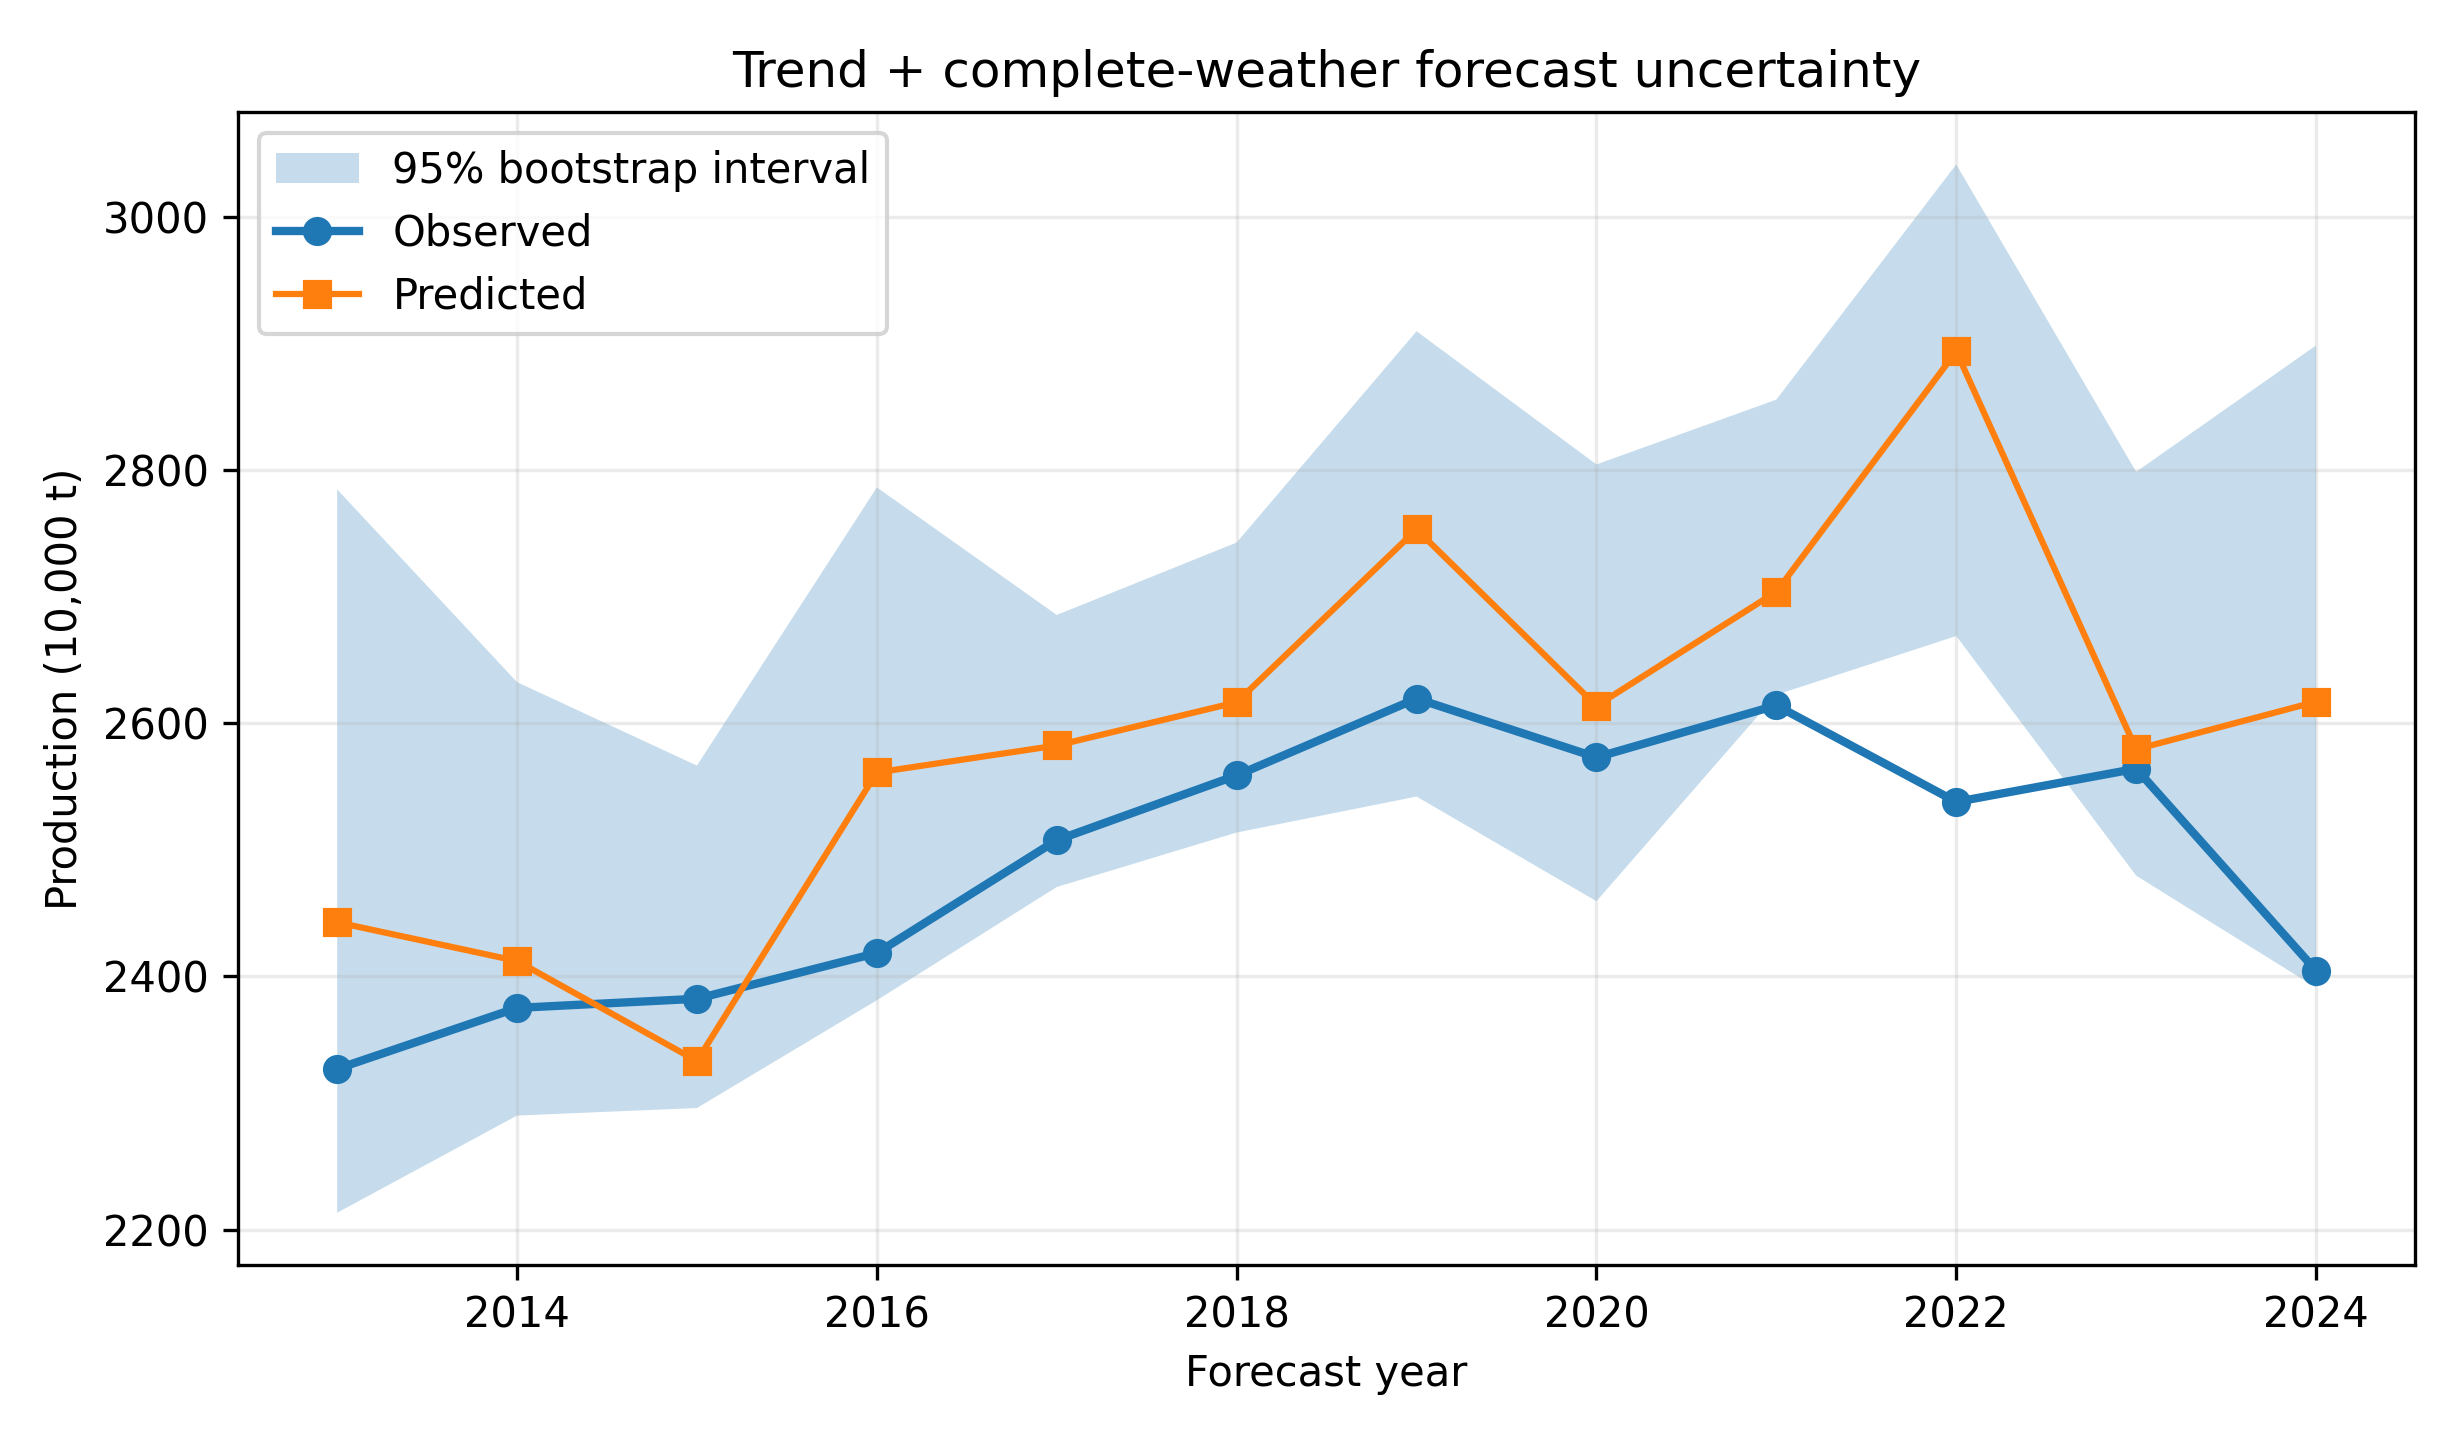

Source data for this figure (header and first rows):
year, observed, predicted, lower_95, upper_95, covered, successful_resamples
2013, 2327, 2443, 2213, 2785, 1, 250
2014, 2375, 2412, 2290, 2633, 1, 250
2015, 2382, 2333, 2296, 2567, 1, 250
2016, 2419, 2561, 2381, 2786, 1, 250
2017, 2508, 2583, 2471, 2686, 1, 250
2018, 2559, 2617, 2514, 2743, 1, 250
2019, 2620, 2753, 2542, 2910, 1, 250
2020, 2573, 2614, 2459, 2805, 1, 250
2021, 2614, 2704, 2623, 2856, 0, 250
2022, 2538, 2894, 2669, 3042, 0, 250
2023, 2564, 2579, 2480, 2799, 1, 250
2024, 2405, 2617, 2391, 2899, 1, 250
